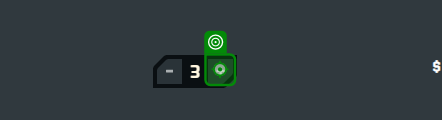
Task: This is a ARP that operate on RSI
Workflow: CheckoutProcess

Step 1: click on the element in window 'Cart - Roberts Space Industries | Follow the development of Star Citizen and Squadron 42' (chrome.exe) (repeated 2 times)

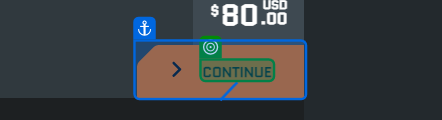
Step 3: SearchedElement on the element 'continue' in window 'Cart - Roberts Space Industries | Follow the development of Star Citizen and Squadron 42' (chrome.exe)

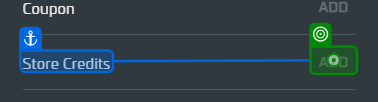
Step 4: click on the button in window 'Cart - Roberts Space Industries | Follow the development of Star Citizen and Squadron 42' (chrome.exe)

Step 5: type [totalPrice] into the text box in window 'Cart - Roberts Space Industries | Follow the development of Star Citizen and Squadron 42' (chrome.exe) (no picture)

Step 6: click on the element 'Confirm' in window 'Cart - Roberts Space Industries | Follow the development of Star Citizen and Squadron 42' (chrome.exe) (no picture)

Step 7: click on the button 'continue' in window 'Cart - Roberts Space Industries | Follow the development of Star Citizen and Squadron 42' (chrome.exe) (no picture)

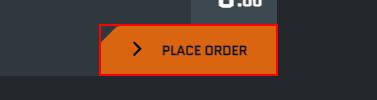
Step 8 [try]: Find Element 'BUTTON' on the button 'Place order'

Step 9 [catch]: click on the button 'continue' in window 'Cart - Roberts Space Industries | Follow the development of Star Citizen and Squadron 42' (chrome.exe) (no picture)

Step 10: click on the element in window 'Cart - Roberts Space Industries | Follow the development of Star Citizen and Squadron 42' (chrome.exe) (no picture)

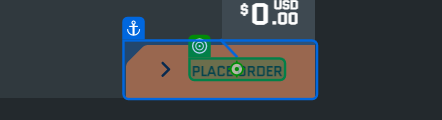
Step 11: click on the element 'Place order' in window 'Cart - Roberts Space Industries | Follow the development of Star Citizen and Squadron 42' (chrome.exe)

Step 12: click on the paragraph in window 'Cart - Roberts Space Industries | Follow the development of Star Citizen and Squadron 42' (chrome.exe) (no picture)

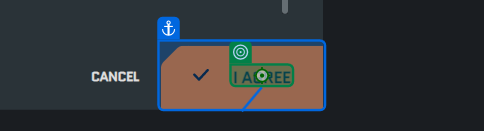
Step 13: click on the element 'I agree' in window 'Cart - Roberts Space Industries | Follow the development of Star Citizen and Squadron 42' (chrome.exe)

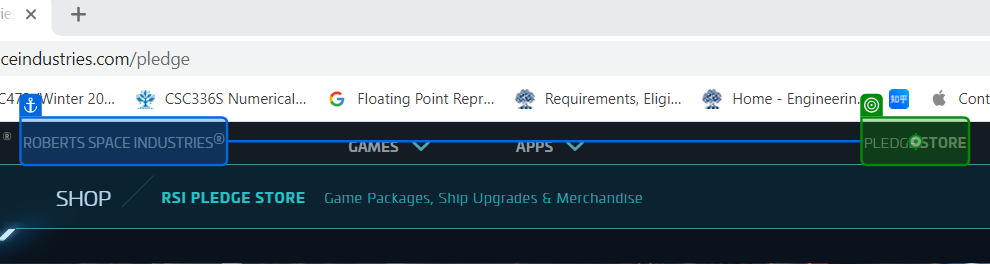
Step 14: click on the element 'Pledge' in window 'Pledge - Roberts Space Industries | Follow the development of Star Citizen and Squadron 42' (chrome.exe)
